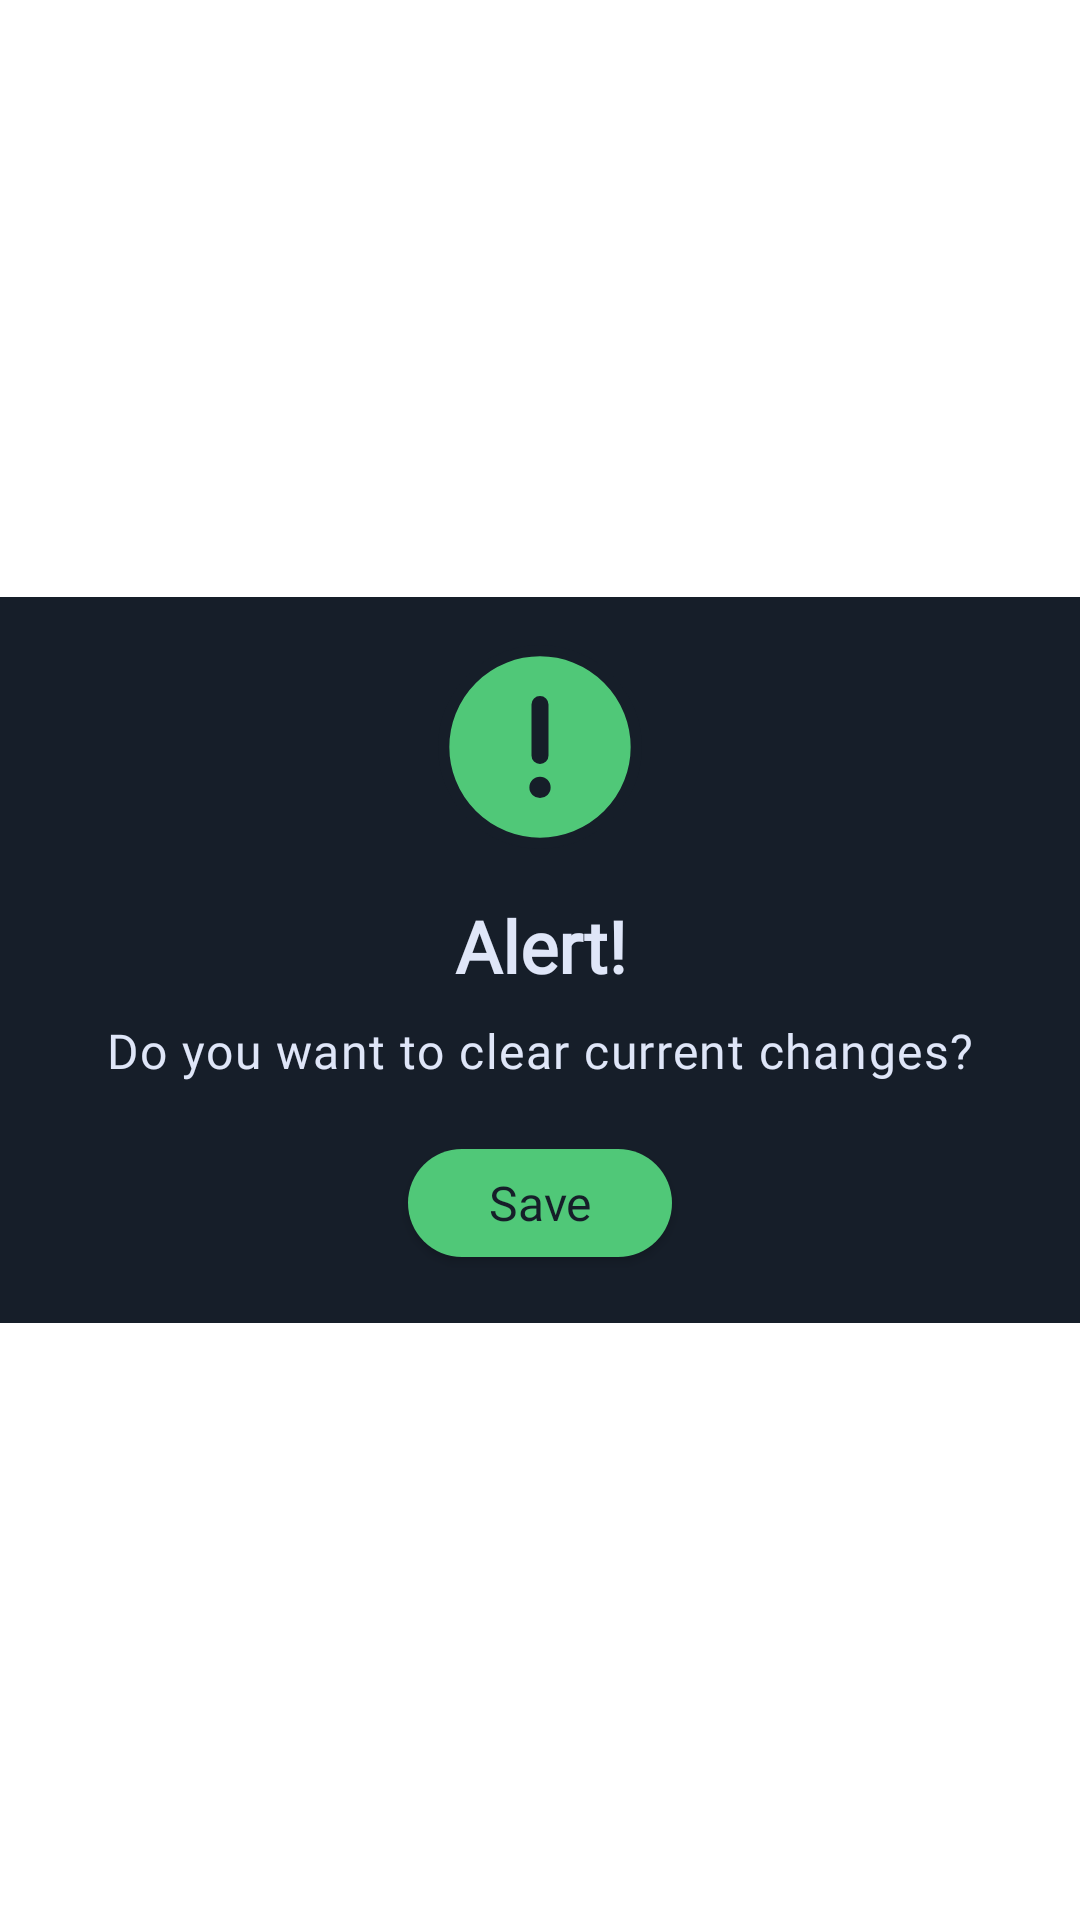

Here is an Android app screen rendered from its layout file. Give the layout XML and the strings, colors and styles it references.
<!-- AndroidManifest.xml: application theme Theme.Apex -->
<!-- res/layout/menu_dialog.xml -->
<?xml version="1.0" encoding="utf-8"?>
<androidx.constraintlayout.widget.ConstraintLayout
    xmlns:android="http://schemas.android.com/apk/res/android"
    xmlns:app="http://schemas.android.com/apk/res-auto"
    android:id="@+id/root"
    android:layout_width="match_parent"
    android:layout_height="match_parent">

    <LinearLayout
        android:id="@+id/linearLayout"
        android:layout_width="match_parent"
        android:layout_height="wrap_content"
        android:background="@color/darkBackground"
        android:orientation="vertical"
        android:paddingStart="16dp"
        android:paddingTop="16dp"
        android:paddingEnd="16dp"
        android:paddingBottom="16dp"
        app:layout_constraintBottom_toBottomOf="parent"
        app:layout_constraintEnd_toEndOf="parent"
        app:layout_constraintHorizontal_bias="0.5"
        app:layout_constraintStart_toStartOf="parent"
        app:layout_constraintTop_toTopOf="parent">

        <androidx.appcompat.widget.AppCompatImageView
            android:id="@+id/appCompatImageView"
            android:layout_width="68dp"
            android:layout_height="68dp"
            android:layout_gravity="center"
            app:srcCompat="@drawable/circle_rounded_filled"
            android:layout_marginBottom="@dimen/m16"/>

        <TextView
            android:layout_width="match_parent"
            android:layout_height="wrap_content"
            android:fontFamily="@font/nexabold"
            android:gravity="center"
            android:text="@string/alert"
            android:textAppearance="@style/TextAppearance.MaterialComponents.Headline5"
            android:textColor="@color/whiteAccent"
            android:textStyle="bold" />

        <TextView
            android:id="@+id/text_alert"
            android:layout_width="match_parent"
            android:layout_height="wrap_content"
            android:layout_marginTop="8dp"
            android:gravity="center"
            android:textColor="@color/whiteAccent"
            android:fontFamily="@font/nexatext_trial_regular"
            android:text="@string/clear_current_changes"
            android:textAppearance="@style/TextAppearance.MaterialComponents.Body1" />

        <com.google.android.material.button.MaterialButton
            android:id="@+id/exec"
            android:layout_width="wrap_content"
            android:layout_height="wrap_content"
            android:layout_gravity="center"
            android:layout_marginTop="16dp"
            app:backgroundTint="@color/green"
            android:text="@string/save"
            android:textAllCaps="false"
            android:textSize="16sp"
            android:fontFamily="@font/nexabold"
            android:letterSpacing="0"
            android:textColor="@color/darkBackground"
            app:shapeAppearance="@style/ShapeAppearance.Capsule" />

    </LinearLayout>





</androidx.constraintlayout.widget.ConstraintLayout>
<!-- resources referenced by this layout -->
<resources>
  <color name="darkBackground">#161E29</color>
  <color name="green">#50C878</color>
  <color name="whiteAccent">#DFE6F8</color>
  <dimen name="m16">16dp</dimen>
  <!-- drawable circle_rounded_filled (drawable) -->
  <?xml version="1.0" encoding="utf-8"?>
  <layer-list xmlns:android="http://schemas.android.com/apk/res/android"
      xmlns:tools="http://schemas.android.com/tools"
      tools:ignore="UnusedResources">
      <item>
          <shape android:shape="oval">
              <size
                  android:width="34dp"
                  android:height="34dp" />
              <solid android:color="@color/green" />
              <stroke
                  android:width="2dp"
                  android:color="@color/darkBackground" />
          </shape>
      </item>
      <item
          android:drawable="@drawable/exclamation"
          android:width="@dimen/m36"
          android:height="@dimen/m36"
          android:tint="@color/darkBackground"
          android:gravity="center" />
  </layer-list>
  <string name="alert">Alert!</string>
  <string name="clear_current_changes">Do you want to clear current changes?</string>
  <string name="save">Save</string>
  <style name="ShapeAppearance.Capsule" parent="ShapeAppearance.MaterialComponents.SmallComponent">
          <item name="cornerFamily">rounded</item>
          <item name="cornerSize">50%</item>
      </style>
  <style name="Theme.Apex" parent="Theme.MaterialComponents.DayNight.DarkActionBar">
          
          <item name="colorPrimary">@color/colorPrimary</item>
          <item name="colorPrimaryVariant">@color/darkBackground</item>
          <item name="colorOnPrimary">@color/white</item>
          
          <item name="colorSecondary">@color/teal_200</item>
          <item name="colorSecondaryVariant">@color/teal_700</item>
          <item name="colorOnSecondary">@color/black</item>
          
          <item name="android:windowLightStatusBar" tools:ignore="NewApi">true</item>
          <item name="android:statusBarColor">@color/darkBackground</item>
          <item name="android:navigationBarColor">@color/darkBackground</item>
          <item name="android:itemBackground">@color/darkBackground</item>
          <item name="panelBackground">@color/darkBackground</item>
          
  
      </style>
  <!-- drawable exclamation (drawable) -->
  <vector xmlns:android="http://schemas.android.com/apk/res/android"
      android:width="24dp"
      android:height="24dp"
      android:viewportWidth="24"
      android:viewportHeight="24">
    <path
        android:pathData="M12,14a1,1 0,0 0,1 -1L13,7a1,1 0,0 0,-2 0v6A1,1 0,0 0,12 14ZM12,18a1.25,1.25 0,1 0,-1.25 -1.25A1.25,1.25 0,0 0,12 18Z"
        android:fillColor="@color/darkBackground"/>
  </vector>
  <dimen name="m36">36dp</dimen>
  <color name="colorPrimary">#0095FF</color>
  <color name="white">#FFFFFFFF</color>
  <color name="teal_200">#FF03DAC5</color>
  <color name="teal_700">#FF018786</color>
  <color name="black">#FF000000</color>
</resources>
